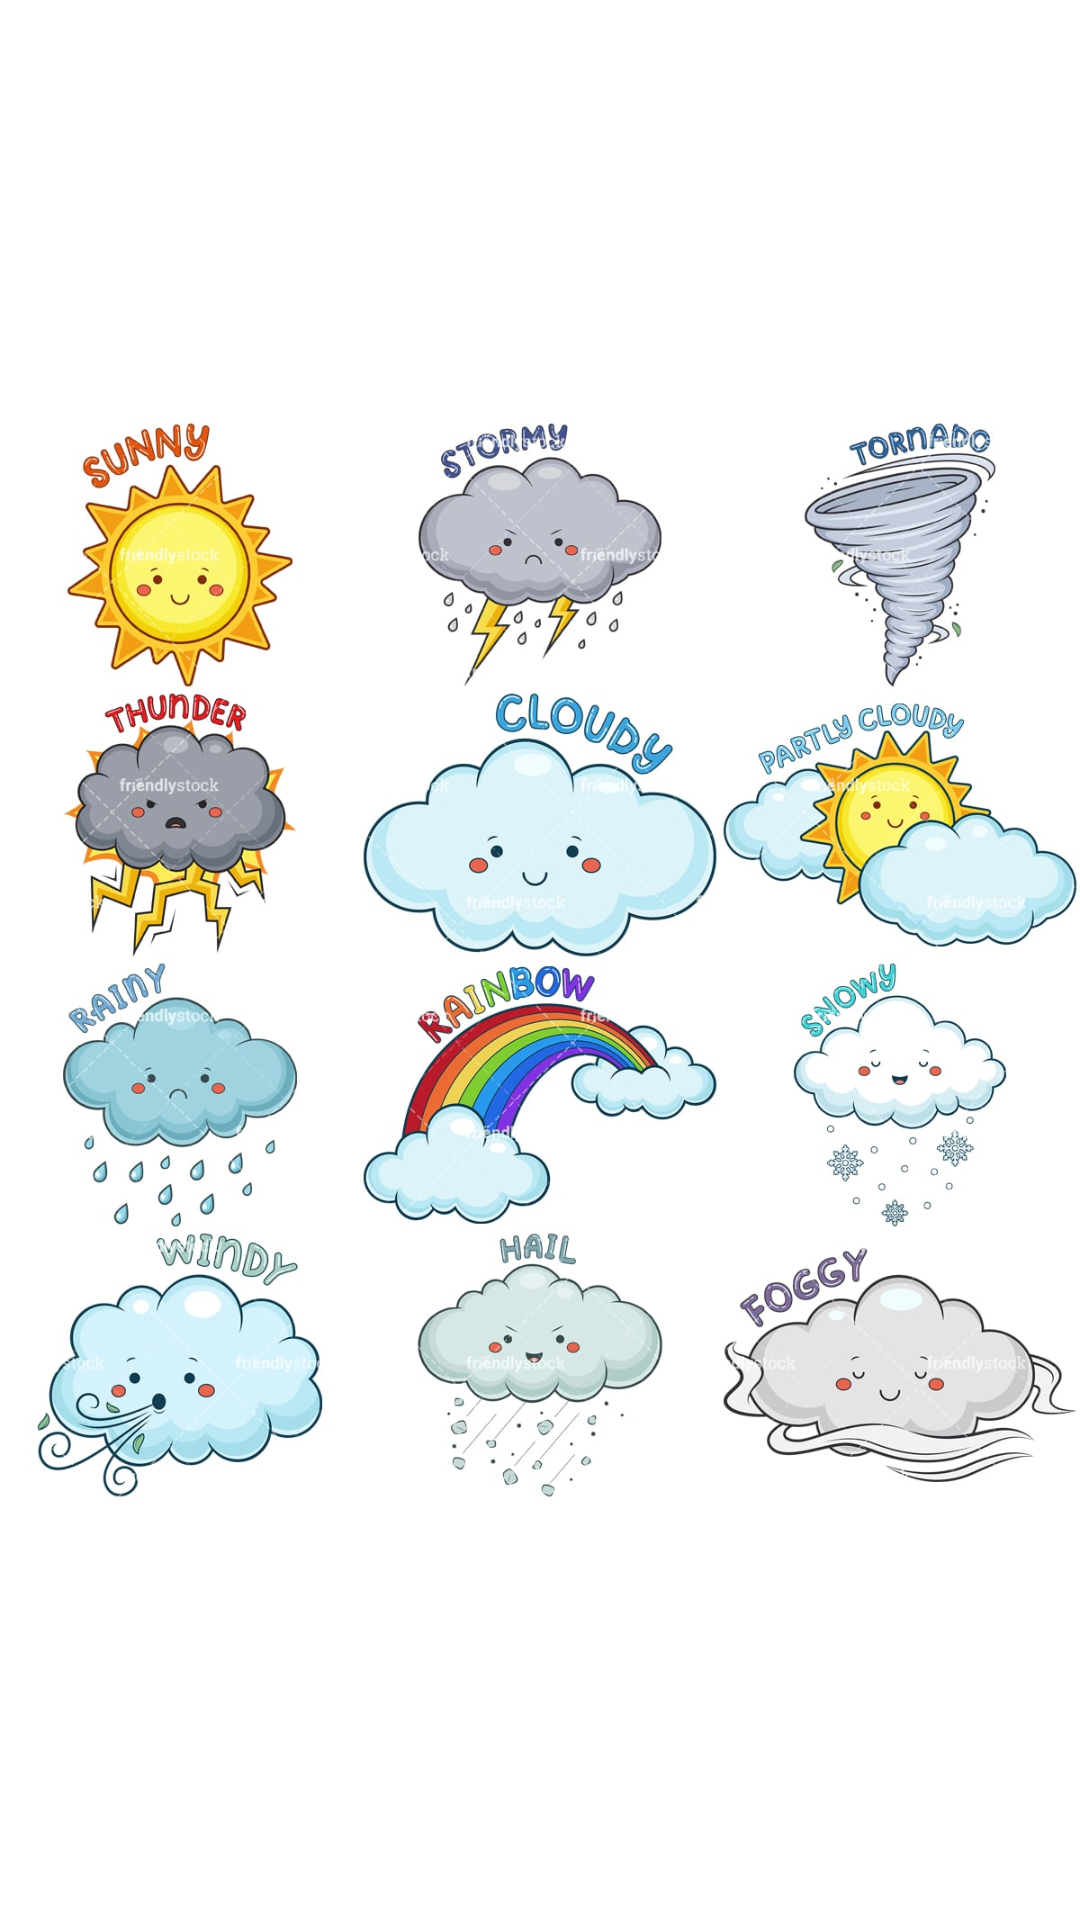

Produce the Android XML layout that renders to this screen, including the resource entries it uses.
<!-- AndroidManifest.xml: activity theme Theme.MVVMSample.NoActionBar -->
<!-- res/layout/activity_splah.xml -->
<?xml version="1.0" encoding="utf-8"?>
<androidx.constraintlayout.widget.ConstraintLayout xmlns:android="http://schemas.android.com/apk/res/android"
    xmlns:app="http://schemas.android.com/apk/res-auto"
    xmlns:tools="http://schemas.android.com/tools"
    android:layout_width="match_parent"
    android:layout_height="match_parent"
    tools:context=".SplahActivity">

    <ImageView
        android:id="@+id/icon"
        android:layout_width="match_parent"
        android:layout_height="match_parent"
        android:layout_alignParentTop="true"
        android:text="DENEME"
        app:layout_constraintBottom_toBottomOf="parent"
        app:layout_constraintEnd_toEndOf="parent"
        app:layout_constraintStart_toStartOf="parent"

        app:layout_constraintTop_toTopOf="parent"
        android:src="@drawable/weather" />

</androidx.constraintlayout.widget.ConstraintLayout>
<!-- resources referenced by this layout -->
<resources>
  <!-- drawable weather: jpg bitmap (drawable, 187943 bytes) -->
  <style name="Theme.MVVMSample.NoActionBar">
          <item name="windowActionBar">false</item>
          <item name="windowNoTitle">true</item>
      </style>
</resources>
